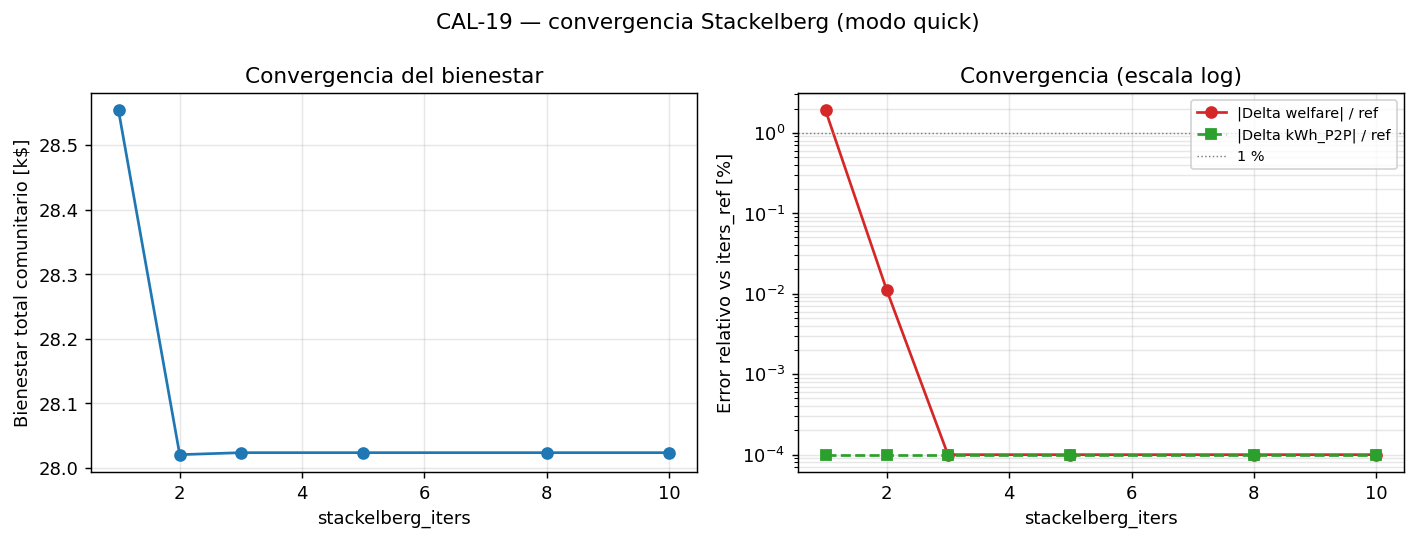

Source data for this figure (header and first rows):
iters, elapsed_s, horas_activas, kwh_p2p_total, welfare_total, iters_used_median, iters_used_max, norm_rel_median, delta_kwh_pct, delta_welfare_pct
1, 12.8, 39, 193.7, 28554, 2.0, 10.0, 1.4259138833233833e-05, 0.0, 1.891
2, 14.8, 39, 193.7, 28021, 3.0, 10.0, 0.0001621, 0.0, 0.01106
3, 15.4, 39, 193.7, 28024, 3.0, 10.0, 3.3202306948843985e-08, 0.0, 0.0
5, 20.7, 39, 193.7, 28024, 5.0, 10.0, 0.0, 0.0, 0.0
8, 29.1, 39, 193.7, 28024, 8.0, 10.0, 0.0, 0.0, 0.0
10, 35.1, 39, 193.7, 28024, 10.0, 10.0, 0.0, 0.0, 0.0
